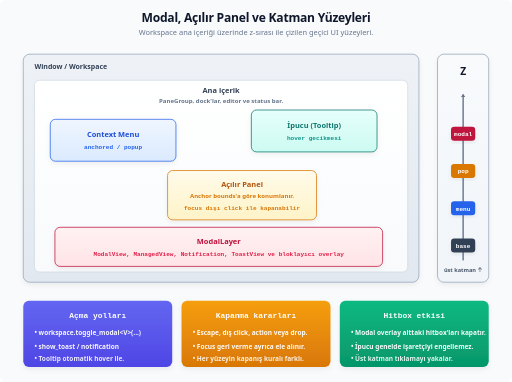
t = 0.00 s
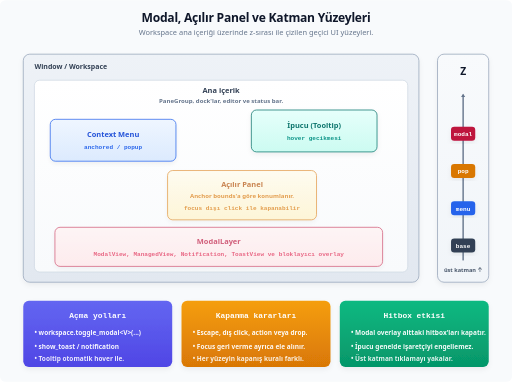
t = 1.74 s
t = 3.18 s: frame unchanged from t = 0.00 s, image omitted
t = 4.94 s: frame unchanged from t = 0.00 s, image omitted
t = 6.69 s: frame unchanged from t = 0.00 s, image omitted
t = 8.45 s: frame unchanged from t = 0.00 s, image omitted

The animated SVG that drew these frames (rendered in a browser with its animation timeline set to each time). Animation: 1 CSS @keyframes rule; frames cover the first 8.45 s, repeats indefinitely.

<svg xmlns="http://www.w3.org/2000/svg" viewBox="0 0 1100 820">
  <title>Modal, Açılır Panel ve Katman Yüzeyleri</title>
  <defs>
    <filter id="shadow" x="-20%" y="-20%" width="140%" height="140%">
      <feDropShadow dx="0" dy="5" stdDeviation="6" flood-color="#0f172a" flood-opacity="0.06" />
    </filter>
    <marker id="arrow" viewBox="0 0 1 1" refX="0.4" refY="0" markerWidth="1" markerHeight="1" orient="auto-start-reverse" overflow="visible" preserveAspectRatio="xMidYMid">
      <path d="M 1.4 0 L -1 1.5 L -1 -1.5 Z" fill="#64748b" />
    </marker>

    <!-- Degradeler -->
    <linearGradient id="g-window" x1="0" y1="0" x2="0" y2="1">
      <stop offset="0" stop-color="#eef2f7" /><stop offset="1" stop-color="#e2e8f0" />
    </linearGradient>
    <linearGradient id="g-content" x1="0" y1="0" x2="0" y2="1">
      <stop offset="0" stop-color="#ffffff" /><stop offset="1" stop-color="#f8fafc" />
    </linearGradient>
    <linearGradient id="g-blue" x1="0" y1="0" x2="0" y2="1">
      <stop offset="0" stop-color="#eff6ff" /><stop offset="1" stop-color="#dbeafe" />
    </linearGradient>
    <linearGradient id="g-teal" x1="0" y1="0" x2="0" y2="1">
      <stop offset="0" stop-color="#e6fffb" /><stop offset="1" stop-color="#ccfbf1" />
    </linearGradient>
    <linearGradient id="g-amber" x1="0" y1="0" x2="0" y2="1">
      <stop offset="0" stop-color="#fffbeb" /><stop offset="1" stop-color="#fef3c7" />
    </linearGradient>
    <linearGradient id="g-rose" x1="0" y1="0" x2="0" y2="1">
      <stop offset="0" stop-color="#fff1f2" /><stop offset="1" stop-color="#ffe4e6" />
    </linearGradient>
    <linearGradient id="g-z" x1="0" y1="0" x2="0" y2="1">
      <stop offset="0" stop-color="#f8fafc" /><stop offset="1" stop-color="#f1f5f9" />
    </linearGradient>
    <linearGradient id="card-blue" x1="0" y1="0" x2="0" y2="1">
      <stop offset="0" stop-color="#6366f1" /><stop offset="1" stop-color="#4f46e5" />
    </linearGradient>
    <linearGradient id="card-amber" x1="0" y1="0" x2="0" y2="1">
      <stop offset="0" stop-color="#f59e0b" /><stop offset="1" stop-color="#d97706" />
    </linearGradient>
    <linearGradient id="card-green" x1="0" y1="0" x2="0" y2="1">
      <stop offset="0" stop-color="#10b981" /><stop offset="1" stop-color="#059669" />
    </linearGradient>

    <style>
      .title { font: 800 26px system-ui, -apple-system, sans-serif; fill: #0f172a; letter-spacing: -0.5px; text-anchor: middle; }
      .sub { font: 500 16px system-ui, -apple-system, sans-serif; fill: #64748b; text-anchor: middle; }

      .frame-title { font: 800 15px system-ui, -apple-system, sans-serif; }
      .layer-title { font: 800 16px system-ui, -apple-system, sans-serif; text-anchor: middle; }
      .layer-sub  { font: 600 13px system-ui, -apple-system, sans-serif; text-anchor: middle; }
      .layer-mono { font: 700 13px ui-monospace, SFMono-Regular, monospace; text-anchor: middle; }

      .c-title { font: 800 17px ui-monospace, SFMono-Regular, monospace; fill: #ffffff; text-anchor: middle; }
      .c-body  { font: 600 14px system-ui, -apple-system, sans-serif; fill: #ffffff; opacity: 0.96; }

      .z-label { font: 700 13px ui-monospace, SFMono-Regular, monospace; fill: #ffffff; text-anchor: middle; }
      .z-axis-title { font: 800 22px system-ui, -apple-system, sans-serif; fill: #0f172a; text-anchor: middle; }
      .z-note { font: 600 12px system-ui, -apple-system, sans-serif; fill: #475569; text-anchor: middle; }

      /* Sıralı katman belirme (z-yığılım sırası): base -> menu -> pop -> modal */
      @keyframes lyr { 0% { opacity: 1; } 8% { opacity: 0.62; } 22% { opacity: 1; } 100% { opacity: 1; } }
      .anim-menu  { animation: lyr 9s ease-in-out infinite; }
      .anim-pop   { animation: lyr 9s ease-in-out infinite; animation-delay: 0.6s; }
      .anim-modal { animation: lyr 9s ease-in-out infinite; animation-delay: 1.2s; }
      @media (prefers-reduced-motion: reduce) {
        .anim-menu, .anim-pop, .anim-modal { animation: none; }
      }
    </style>
  </defs>

  <rect width="100%" height="100%" rx="12" fill="#f8fafc" />

  <text x="550" y="46" class="title">Modal, Açılır Panel ve Katman Yüzeyleri</text>
  <text x="550" y="74" class="sub">Workspace ana içeriği üzerinde z-sırası ile çizilen geçici UI yüzeyleri.</text>

  <!-- ================= WINDOW / WORKSPACE ÇERÇEVESİ ================= -->
  <rect x="50" y="116" width="850" height="490" rx="14" fill="url(#g-window)" stroke="#94a3b8" stroke-width="1.6" filter="url(#shadow)" />
  <text x="74" y="148" class="frame-title" fill="#334155">Window / Workspace</text>

  <!-- Ana içerik yüzeyi -->
  <rect x="74" y="172" width="802" height="412" rx="11" fill="url(#g-content)" stroke="#cbd5e1" stroke-width="1.4" />
  <text x="475" y="200" class="layer-title" fill="#334155">Ana içerik</text>
  <text x="475" y="222" class="layer-sub" fill="#64748b">PaneGroup, dock'lar, editor ve status bar.</text>

  <!-- 1. Context Menu (menu katmanı) -->
  <g class="anim-menu" transform="translate(108, 256)">
    <rect width="270" height="90" rx="11" fill="url(#g-blue)" stroke="#2563eb" stroke-width="1.6" filter="url(#shadow)" />
    <text x="135" y="38" class="layer-title" fill="#1d4ed8">Context Menu</text>
    <text x="135" y="64" class="layer-mono" fill="#2563eb">anchored / popup</text>
  </g>

  <!-- 1.5 İpucu (Tooltip) -->
  <g transform="translate(540, 236)">
    <rect width="270" height="90" rx="11" fill="url(#g-teal)" stroke="#0f766e" stroke-width="1.6" filter="url(#shadow)" />
    <text x="135" y="38" class="layer-title" fill="#0f766e">İpucu (Tooltip)</text>
    <text x="135" y="64" class="layer-mono" fill="#0d9488">hover gecikmesi</text>
  </g>

  <!-- 2. Açılır Panel (pop katmanı) -->
  <g class="anim-pop" transform="translate(360, 366)">
    <rect width="320" height="106" rx="11" fill="url(#g-amber)" stroke="#d97706" stroke-width="1.6" filter="url(#shadow)" />
    <text x="160" y="36" class="layer-title" fill="#b45309">Açılır Panel</text>
    <text x="160" y="60" class="layer-sub" fill="#d97706">Anchor bounds'a göre konumlanır.</text>
    <text x="160" y="84" class="layer-mono" fill="#d97706">focus dışı click ile kapanabilir</text>
  </g>

  <!-- 3. ModalLayer (modal katmanı) -->
  <g class="anim-modal" transform="translate(118, 488)">
    <rect width="704" height="84" rx="11" fill="url(#g-rose)" stroke="#be123c" stroke-width="1.6" filter="url(#shadow)" />
    <text x="352" y="36" class="layer-title" fill="#be123c">ModalLayer</text>
    <text x="352" y="62" class="layer-mono" fill="#e11d48">ModalView, ManagedView, Notification, ToastView ve bloklayıcı overlay</text>
  </g>

  <!-- ================= Z EKSENİ (SAĞ TARAF) ================= -->
  <g transform="translate(940, 116)">
    <rect width="110" height="490" rx="14" fill="url(#g-z)" stroke="#94a3b8" stroke-width="1.6" filter="url(#shadow)" />
    <text x="55" y="44" class="z-axis-title">Z</text>

    <!-- Eksen oku: base (alt) -> modal (üst) -->
    <path d="M 55 442 V 88" stroke="#64748b" stroke-width="3" fill="none" stroke-linecap="round" marker-end="url(#arrow)" />
    <text x="55" y="468" class="z-note">üst katman ↑</text>

    <rect x="29" y="396" width="52" height="30" rx="7" fill="#334155" filter="url(#shadow)" />
    <text x="55" y="416" class="z-label">base</text>

    <rect x="29" y="316" width="52" height="30" rx="7" fill="#2563eb" filter="url(#shadow)" />
    <text x="55" y="336" class="z-label">menu</text>

    <rect x="29" y="236" width="52" height="30" rx="7" fill="#d97706" filter="url(#shadow)" />
    <text x="55" y="256" class="z-label">pop</text>

    <rect x="29" y="156" width="52" height="30" rx="7" fill="#be123c" filter="url(#shadow)" />
    <text x="55" y="176" class="z-label">modal</text>
  </g>

  <!-- ================= AÇIKLAMALAR (ALT KISIM) ================= -->
  <g transform="translate(50, 646)">
    <rect width="320" height="142" rx="12" fill="url(#card-blue)" filter="url(#shadow)" />
    <text x="160" y="36" class="c-title">Açma yolları</text>
    <text x="24" y="74" class="c-body">• workspace.toggle_modal&lt;V&gt;(...)</text>
    <text x="24" y="104" class="c-body">• show_toast / notification</text>
    <text x="24" y="130" class="c-body" style="opacity:0.88">• Tooltip otomatik hover ile.</text>
  </g>

  <g transform="translate(390, 646)">
    <rect width="320" height="142" rx="12" fill="url(#card-amber)" filter="url(#shadow)" />
    <text x="160" y="36" class="c-title">Kapanma kararları</text>
    <text x="24" y="74" class="c-body">• Escape, dış click, action veya drop.</text>
    <text x="24" y="104" class="c-body">• Focus geri verme ayrıca ele alınır.</text>
    <text x="24" y="130" class="c-body" style="opacity:0.88">• Her yüzeyin kapanış kuralı farklı.</text>
  </g>

  <g transform="translate(730, 646)">
    <rect width="320" height="142" rx="12" fill="url(#card-green)" filter="url(#shadow)" />
    <text x="160" y="36" class="c-title">Hitbox etkisi</text>
    <text x="24" y="74" class="c-body">• Modal overlay alttaki hitbox'ları kapatır.</text>
    <text x="24" y="104" class="c-body">• İpucu genelde işaretçiyi engellemez.</text>
    <text x="24" y="130" class="c-body" style="opacity:0.88">• Üst katman tıklamayı yakalar.</text>
  </g>

</svg>
